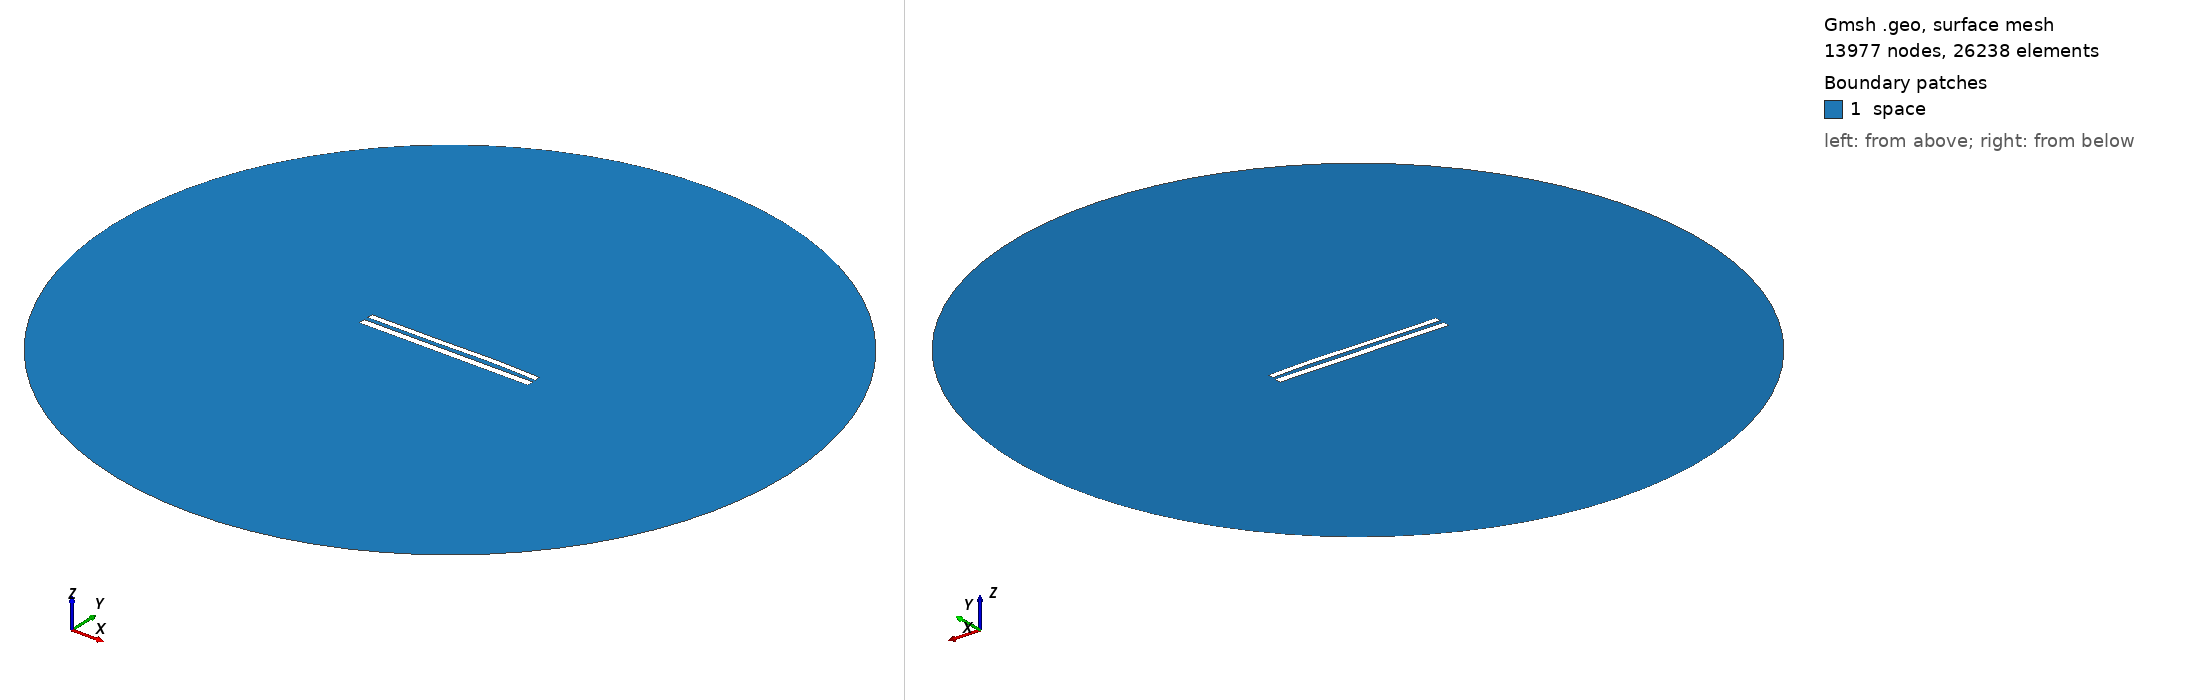

Gmsh geometry script, surface-meshed: 13977 nodes, 26238 surface elements. Boundary patches (legend numbers): 1 space. Left view from above one corner, right view from below the opposite corner. Legend entries are the model's physical surfaces. The drawing asked Gmsh for element sizes between 1% and 20% of the model's largest extent; the script's own settings can give other sizes.

=== 9229.geo (drawn) ===
//---------------------------------------
// Geometry kernel
//---------------------------------------

SetFactory("OpenCASCADE");



//---------------------------------------
// Parameters of the geometry
//---------------------------------------

// Overetch of the upper plate
overetch = 0.25;

// Distance between the plates
distance = 2.5;

// Discretization over the x axis (for the deformation)
nx = 50; 

// Length of the plate
L = 100 - overetch; 

// Number of modes
n = 4; 

// 1st mode coefficient
coeff(1) = 0.07499999999999998;
beta(1) = 0.596864 * 3.1415926535 / L;

// 2nd mode coefficient
coeff(2) = 0.15;
beta(2) = 1.49418 * 3.1415926535 / L;

// 3rd mode coefficient
coeff(3) = -0.15;
beta(3) = 2.50025 * 3.1415926535 / L;

// 4th mode coefficient
coeff(4) = 0.07499999999999998;
beta(4) = 3.49999 * 3.1415926535 / L;



//---------------------------------------
// Upper plate (deformed rectangle)
//---------------------------------------

// Coordiantes of the upper plate
xmin = -50;
xmax = 50 - overetch;

// Height of the upper plate
yheight = 4 - 2 * overetch;

// Indexes of the points
UpperID[] = {};
LowerID[] = {};
LeftID[] = {};
RightID[] = {};

// Point index
p = 1;

// Horizontal edges
For i In {1:nx}
    x = xmin + (i-1)*(xmax - xmin)/(nx-1);

    y_bottom = distance / 2 + overetch;
    For j In {1:n}
        C = (Cosh(beta(j)*L) + Cos(beta(j)*L)) / (Sinh(beta(j)*L) + Sin(beta(j)*L));
        y_bottom  = y_bottom + coeff(j) * (Cosh(beta(j)*(x+50)) - Cos(beta(j)*(x+50)) - C * (Sinh(beta(j)*(x+50)) - Sin(beta(j)*(x+50))));
    EndFor

    y_top = y_bottom + yheight;

    Point(p) = {x, y_top, 0, 1.0};
    UpperID[i] = p;
    p = p + 1;

    Point(p) = {x, y_bottom, 0, 1.0};
    LowerID[i] = p;
    p = p + 1;
EndFor

// Create point lists
UpperPts[] = {}; LowerPts[] = {};
For i In {1:nx}
  UpperPts[] += {UpperID[i]};
  LowerPts[] += {LowerID[i]};
EndFor

// Build splines
Spline(1) = {UpperPts[]};
Spline(2) = {LowerPts[]};
Line(3) = {LowerPts[nx-1], UpperPts[nx-1]};
Line(4) = {LowerPts[0], UpperPts[0]};

// Build the plane surface
Curve Loop(1) = {2, 3, -1, -4};
Plane Surface(1) = {1};



//---------------------------------------
// Lower plate (rectangle)
//---------------------------------------

// Vertices
Point(1001) = {-50, -1, 0, 1.0};
Point(1002) = { 50, -1, 0, 1.0};
Point(1003) = { 50,  -5, 0, 1.0};
Point(1004) = {-50,  -5, 0, 1.0};

// Edges
Line(5) = {1001, 1002};
Line(6) = {1002, 1003};
Line(7) = {1003, 1004};
Line(8) = {1004, 1001};

// Plane surface
Line Loop(2) = {5, 6, 7, 8};
Plane Surface(2) = {2}; 



//---------------------------------------
// Outer (fictious) boundary
//---------------------------------------

// Points
Point(1005) = {0, 0, 0};       // Center
Point(1006) = {200, 0, 0};     // Start point
Point(1007) = {0, 200, 0};     // 90 degrees
Point(1008) = {-200, 0, 0};    // 180 degrees
Point(1009) = {0, -200, 0};    // 270 degrees

// Circle arcs (each needs start, center, end)
Circle(9) = {1006, 1005, 1007};
Circle(10) = {1007, 1005, 1008};
Circle(11) = {1008, 1005, 1009};
Circle(12) = {1009, 1005, 1006};

// Plane surface for the entire domain
Curve Loop(3) = {9, 10, 11, 12};
Surface(3) = {3};

// Subtract the plates from the whole domain to obtain the actual domain where we want to solve the equations
BooleanDifference{ Surface{3}; Delete; }{ Surface{1}; Surface{2}; Delete; }




//---------------------------------------
// Transfinite Lines/Curves
//---------------------------------------

// Set the number of points on the boundaries
r = 7;

// Plates
Transfinite Curve {1, 2} = 50*r Using Progression 1;
Transfinite Curve {3, 4} = 2*r Using Progression 1;
Transfinite Line {5, 7} = 50*r Using Progression 1;
Transfinite Line {6, 8} = 2*r Using Progression 1;

// Outer boundary
Transfinite Line {9, 10, 11, 12} = 20 Using Progression 1;



//---------------------------------------
// Physical groups
//---------------------------------------                

// Physical curves (boundaries)
Physical Line("force_segment", 10) = {2};
Physical Line("upper_plate", 11) = {1, 3, 4};
Physical Line("lower_plate", 12) = {5, 6, 7, 8};
Physical Line("boundary", 20) = {9, 10, 11, 12};

// Physical Surfaces
Physical Surface("space", 30) = {3};



//---------------------------------------
// 6. Generate the Mesh
//---------------------------------------

// 2D mesh generation
Mesh 2;
